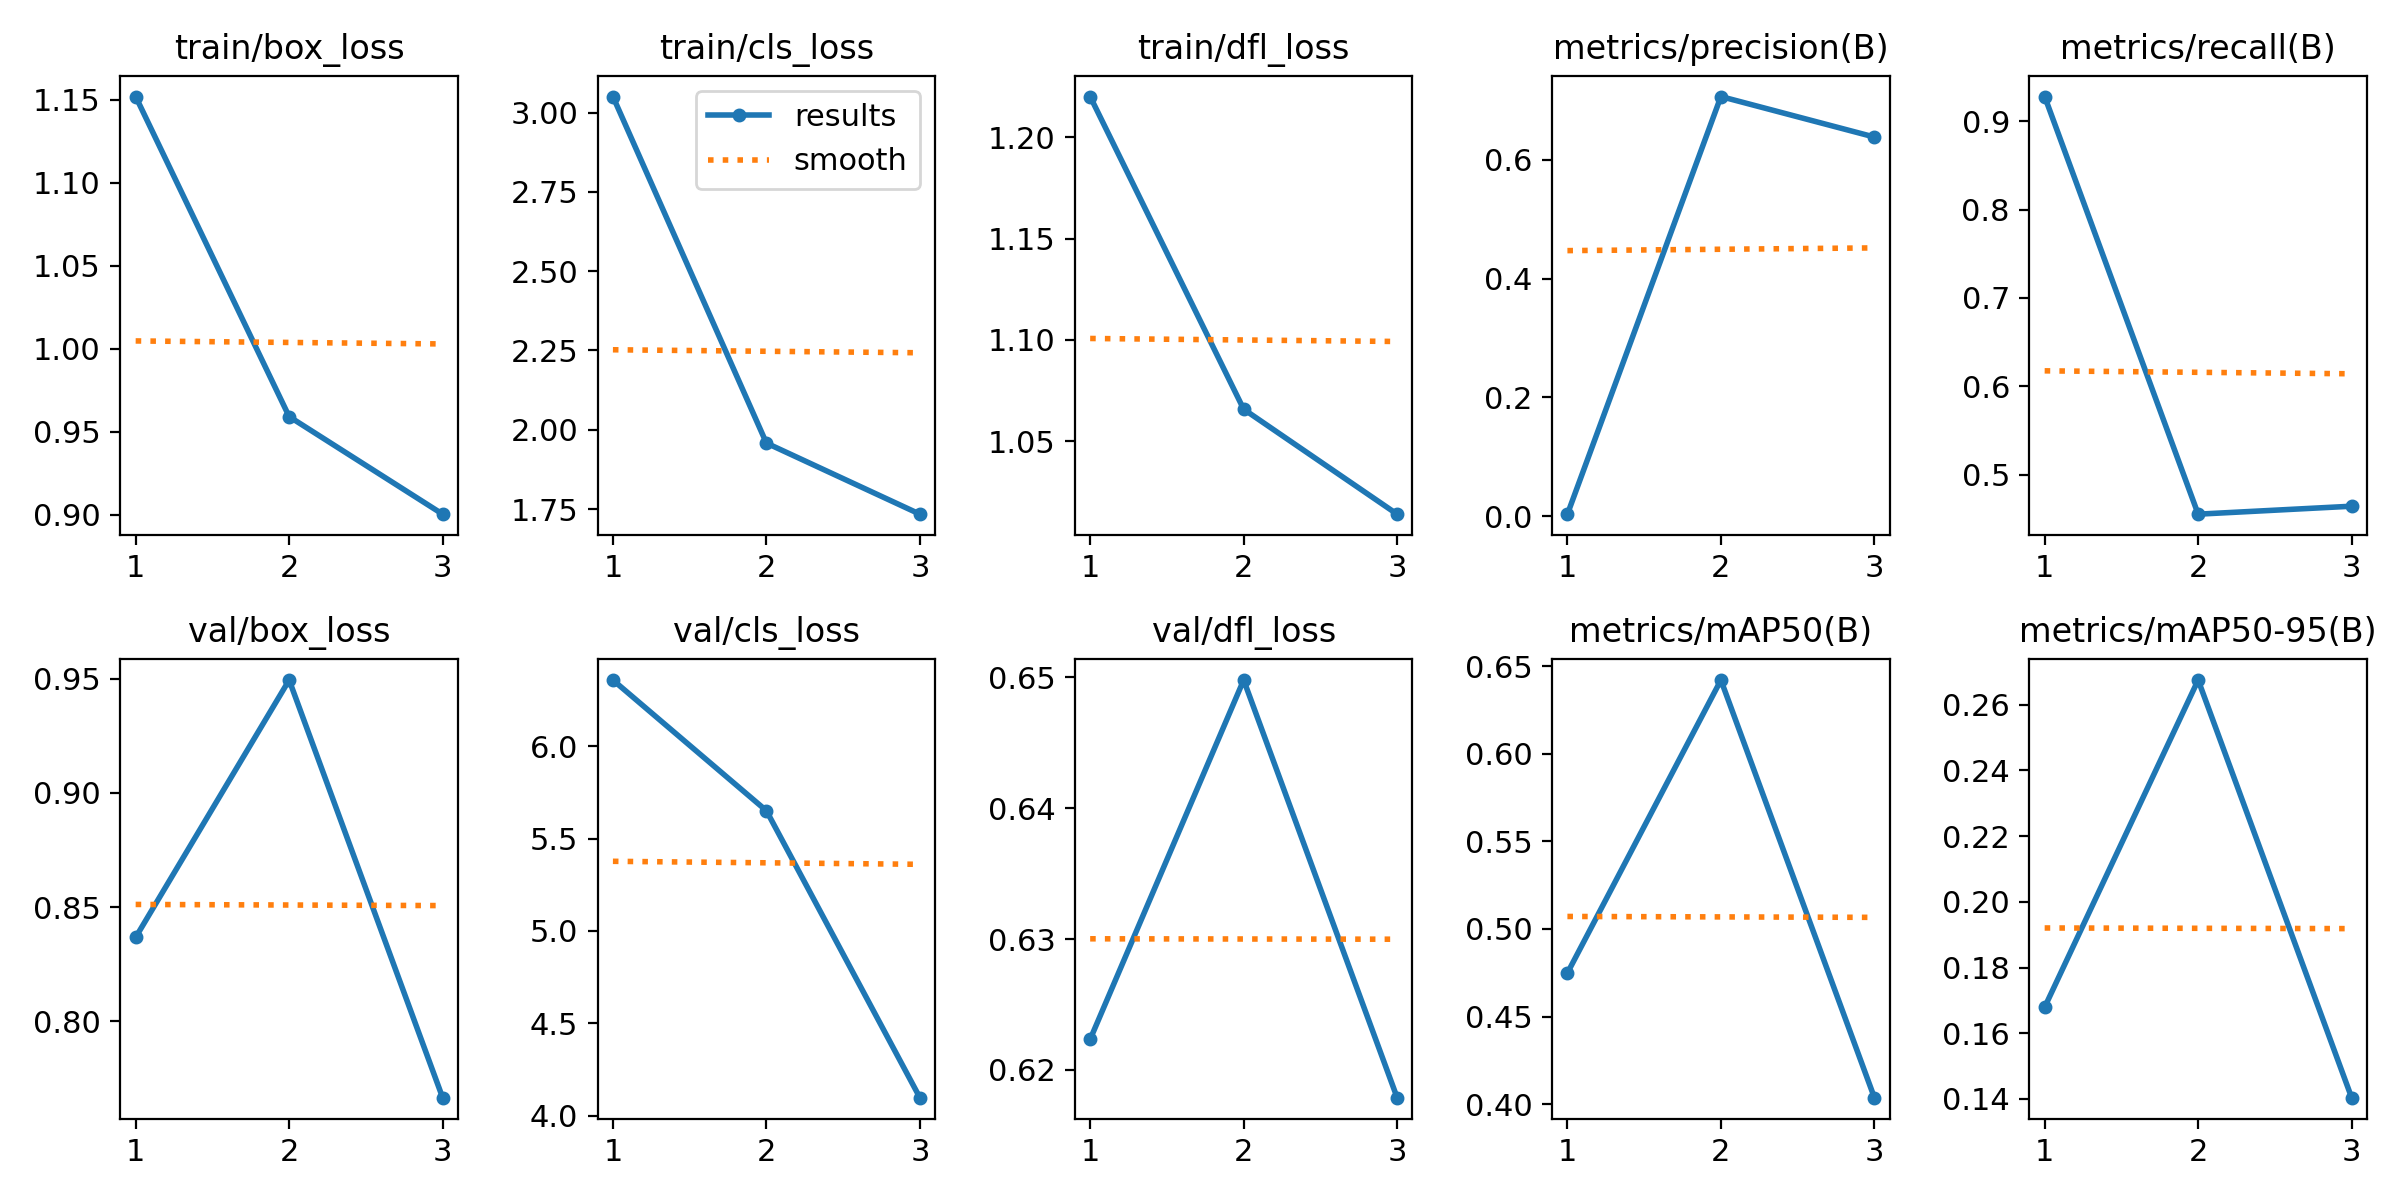

Source data for this figure (header and first rows):
epoch, train/box_loss, train/cls_loss, train/dfl_loss, metrics/precision(B), metrics/recall(B), metrics/mAP50(B), metrics/mAP50-95(B), val/box_loss, val/cls_loss, val/dfl_loss, lr/pg0, lr/pg1, lr/pg2
1, 1.152, 3.051, 1.22, 0.00328, 0.9279, 0.4749, 0.1679, 0.8368, 6.359, 0.6223, 0.0004, 0.0004, 0.0004
2, 0.9591, 1.958, 1.066, 0.7068, 0.4551, 0.642, 0.2675, 0.9494, 5.651, 0.6498, 0.0005444, 0.0005444, 0.0005444
3, 0.9003, 1.734, 1.014, 0.6386, 0.4641, 0.4038, 0.1404, 0.7667, 4.097, 0.6179, 0.0004165, 0.0004165, 0.0004165
